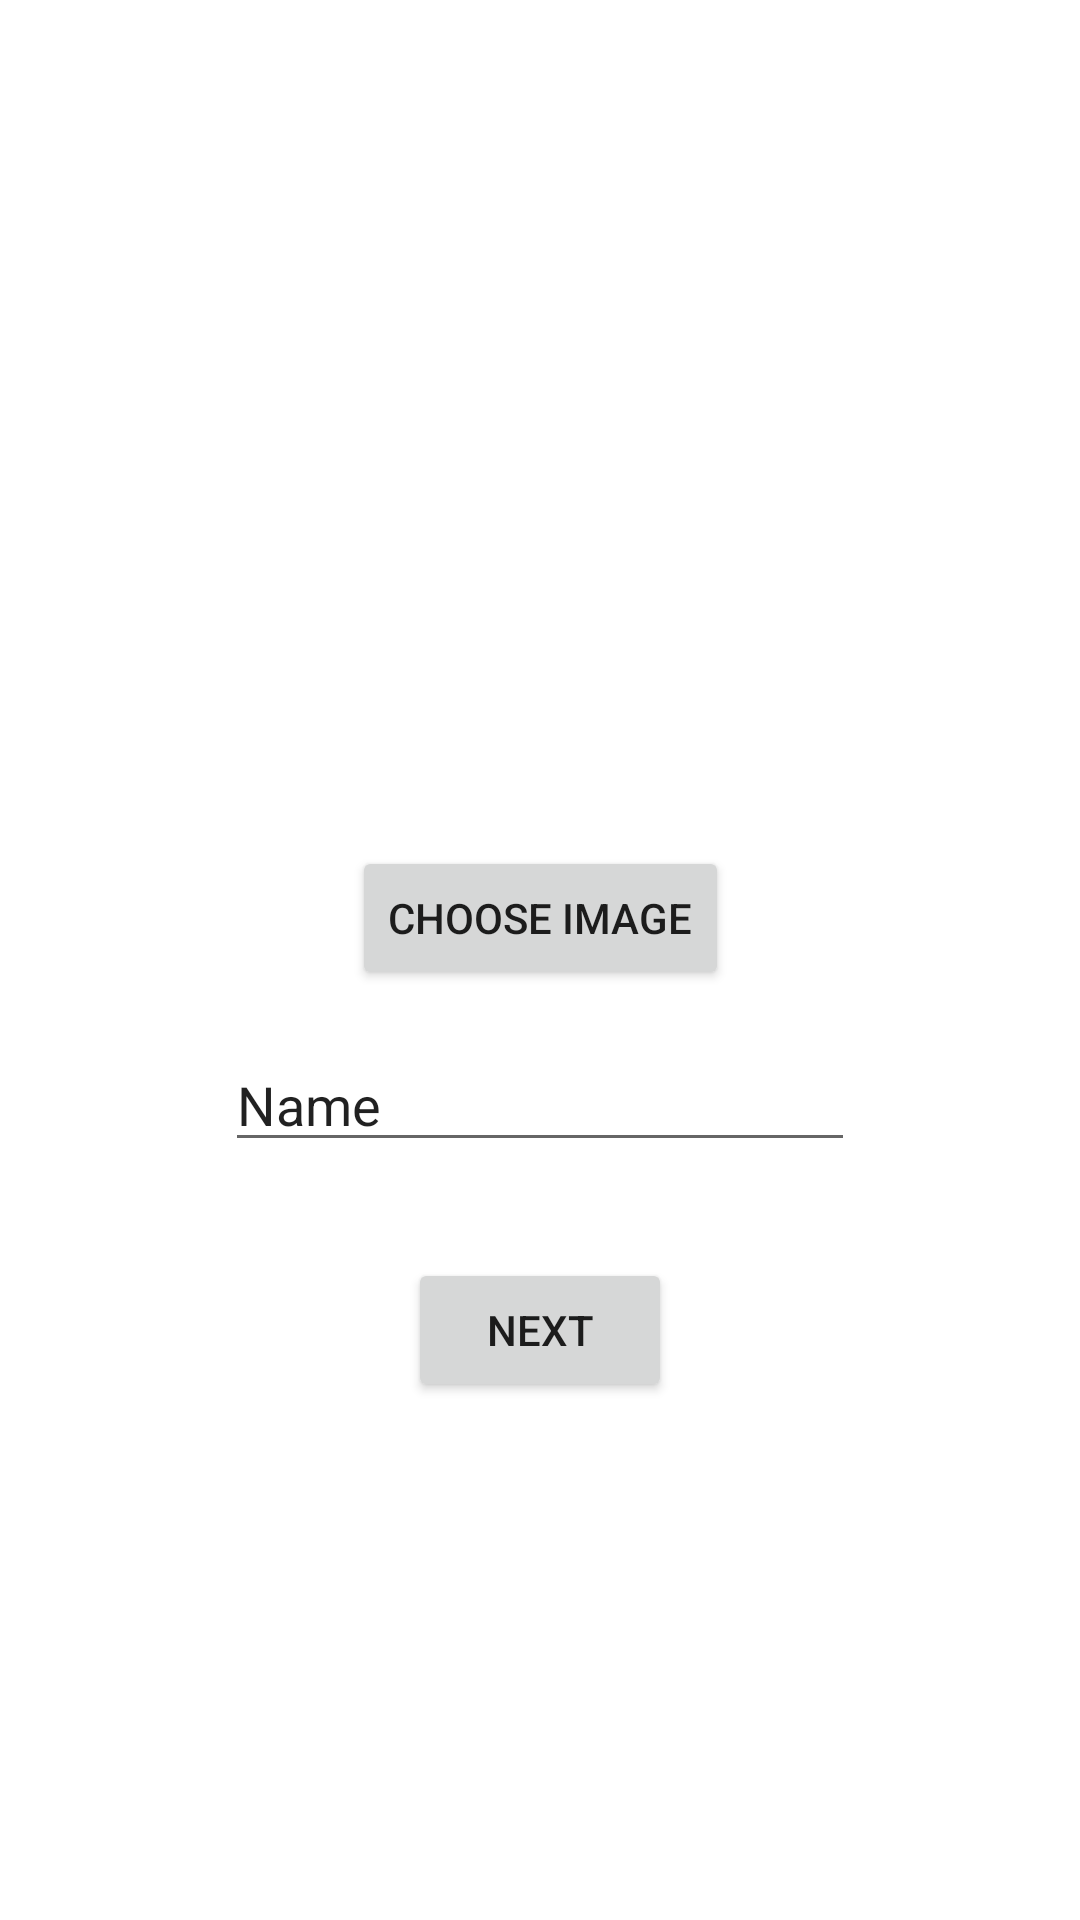

Reconstruct the res/layout file that produces this screen, plus the resources it refers to.
<!-- AndroidManifest.xml: application theme Theme.Snapchat_android -->
<!-- res/layout/activity_create_sanp.xml -->
<?xml version="1.0" encoding="utf-8"?>
<androidx.constraintlayout.widget.ConstraintLayout xmlns:android="http://schemas.android.com/apk/res/android"
    xmlns:app="http://schemas.android.com/apk/res-auto"
    xmlns:tools="http://schemas.android.com/tools"
    android:layout_width="match_parent"
    android:layout_height="match_parent"
    tools:context=".SnapChatActivity">

    <ImageView
        android:id="@+id/imageView"
        android:layout_width="200dp"
        android:layout_height="200dp"
        android:layout_marginTop="50dp"
        app:layout_constraintEnd_toEndOf="parent"
        app:layout_constraintHorizontal_bias="0.5"
        app:layout_constraintStart_toStartOf="parent"
        app:layout_constraintTop_toTopOf="parent"
        app:srcCompat="@drawable/ic_launcher_background" />

    <Button
        android:id="@+id/button2"
        android:layout_width="wrap_content"
        android:layout_height="wrap_content"
        android:layout_marginTop="32dp"
        android:onClick="onChooseMedia"
        android:text="Choose Image"
        app:layout_constraintEnd_toEndOf="parent"
        app:layout_constraintHorizontal_bias="0.5"
        app:layout_constraintStart_toStartOf="parent"
        app:layout_constraintTop_toBottomOf="@+id/imageView"
        tools:ignore="OnClick" />

    <EditText
        android:id="@+id/editTextTextPersonName"
        android:layout_width="wrap_content"
        android:layout_height="wrap_content"
        android:layout_marginTop="16dp"
        android:ems="10"
        android:inputType="textPersonName"
        android:onClick="onNext"
        android:text="Name"
        app:layout_constraintEnd_toEndOf="parent"
        app:layout_constraintHorizontal_bias="0.5"
        app:layout_constraintStart_toStartOf="parent"
        app:layout_constraintTop_toBottomOf="@+id/button2"
        tools:ignore="OnClick" />

    <Button
        android:id="@+id/button3"
        android:layout_width="wrap_content"
        android:layout_height="wrap_content"
        android:layout_marginTop="32dp"
        android:text="Next"
        app:layout_constraintEnd_toEndOf="parent"
        app:layout_constraintHorizontal_bias="0.5"
        app:layout_constraintStart_toStartOf="parent"
        app:layout_constraintTop_toBottomOf="@+id/editTextTextPersonName" />
</androidx.constraintlayout.widget.ConstraintLayout>
<!-- resources referenced by this layout -->
<resources>
  <style name="Theme.Snapchat_android" parent="Theme.MaterialComponents.DayNight.DarkActionBar">
          
          <item name="colorPrimary">@color/purple_500</item>
          <item name="colorPrimaryVariant">@color/purple_700</item>
          <item name="colorOnPrimary">@color/white</item>
          
          <item name="colorSecondary">@color/teal_200</item>
          <item name="colorSecondaryVariant">@color/teal_700</item>
          <item name="colorOnSecondary">@color/black</item>
          
          <item name="android:statusBarColor" tools:targetApi="l">?attr/colorPrimaryVariant</item>
          
      </style>
  <!-- not gathered from this repository: default colours our renderer supplied (Android Studio template values) -->
  <color name="purple_500">#FF6200EE</color>
  <color name="purple_700">#FF3700B3</color>
  <color name="teal_200">#FF03DAC5</color>
  <color name="teal_700">#FF018786</color>
  <color name="black">#FF000000</color>
  <color name="white">#FFFFFFFF</color>
</resources>
